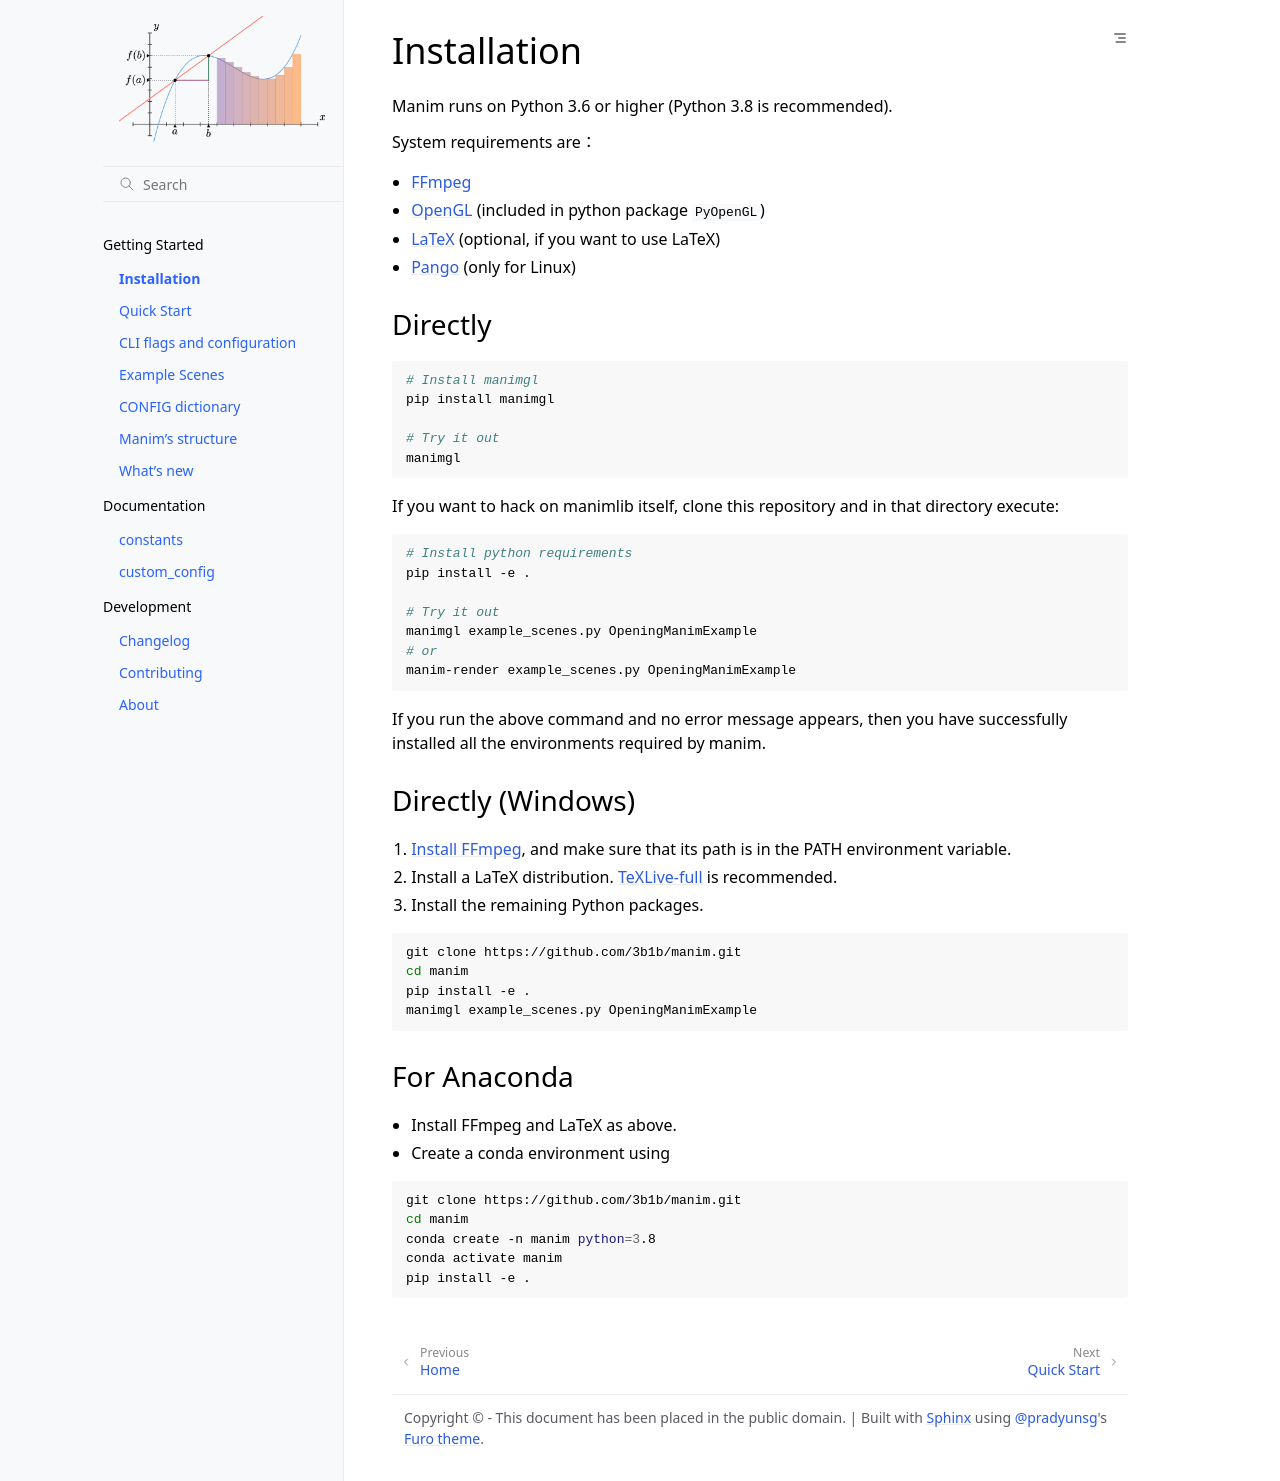

repository: iamjmat/manim · page: getting_started/installation.html · generator: sphinx

Installation
============

Manim runs on Python 3.6 or higher (Python 3.8 is recommended).

System requirements are：

- `FFmpeg <https://ffmpeg.org/>`__
- `OpenGL <https://www.opengl.org//>`__ (included in python package ``PyOpenGL``)
- `LaTeX <https://www.latex-project.org>`__ (optional, if you want to use LaTeX)
- `Pango <https://pango.org>`__ (only for Linux)


Directly
--------

.. code-block:: sh

   # Install manimgl
   pip install manimgl

   # Try it out
   manimgl

If you want to hack on manimlib itself, clone this repository and in
that directory execute:

.. code-block:: sh

   # Install python requirements
   pip install -e .

   # Try it out
   manimgl example_scenes.py OpeningManimExample
   # or
   manim-render example_scenes.py OpeningManimExample

If you run the above command and no error message appears, 
then you have successfully installed all the environments required by manim.

Directly (Windows)
------------------

1. `Install
   FFmpeg <https://www.wikihow.com/Install-FFmpeg-on-Windows>`__, and make sure that its path is in the PATH environment variable.
2. Install a LaTeX distribution.
   `TeXLive-full <http://tug.org/texlive/>`__ is recommended.
3. Install the remaining Python packages.

.. code-block:: sh  

   git clone https://github.com/3b1b/manim.git
   cd manim  
   pip install -e . 
   manimgl example_scenes.py OpeningManimExample

For Anaconda
------------

-  Install FFmpeg and LaTeX as above.
-  Create a conda environment using

.. code-block:: sh
   
   git clone https://github.com/3b1b/manim.git
   cd manim 
   conda create -n manim python=3.8
   conda activate manim
   pip install -e .
